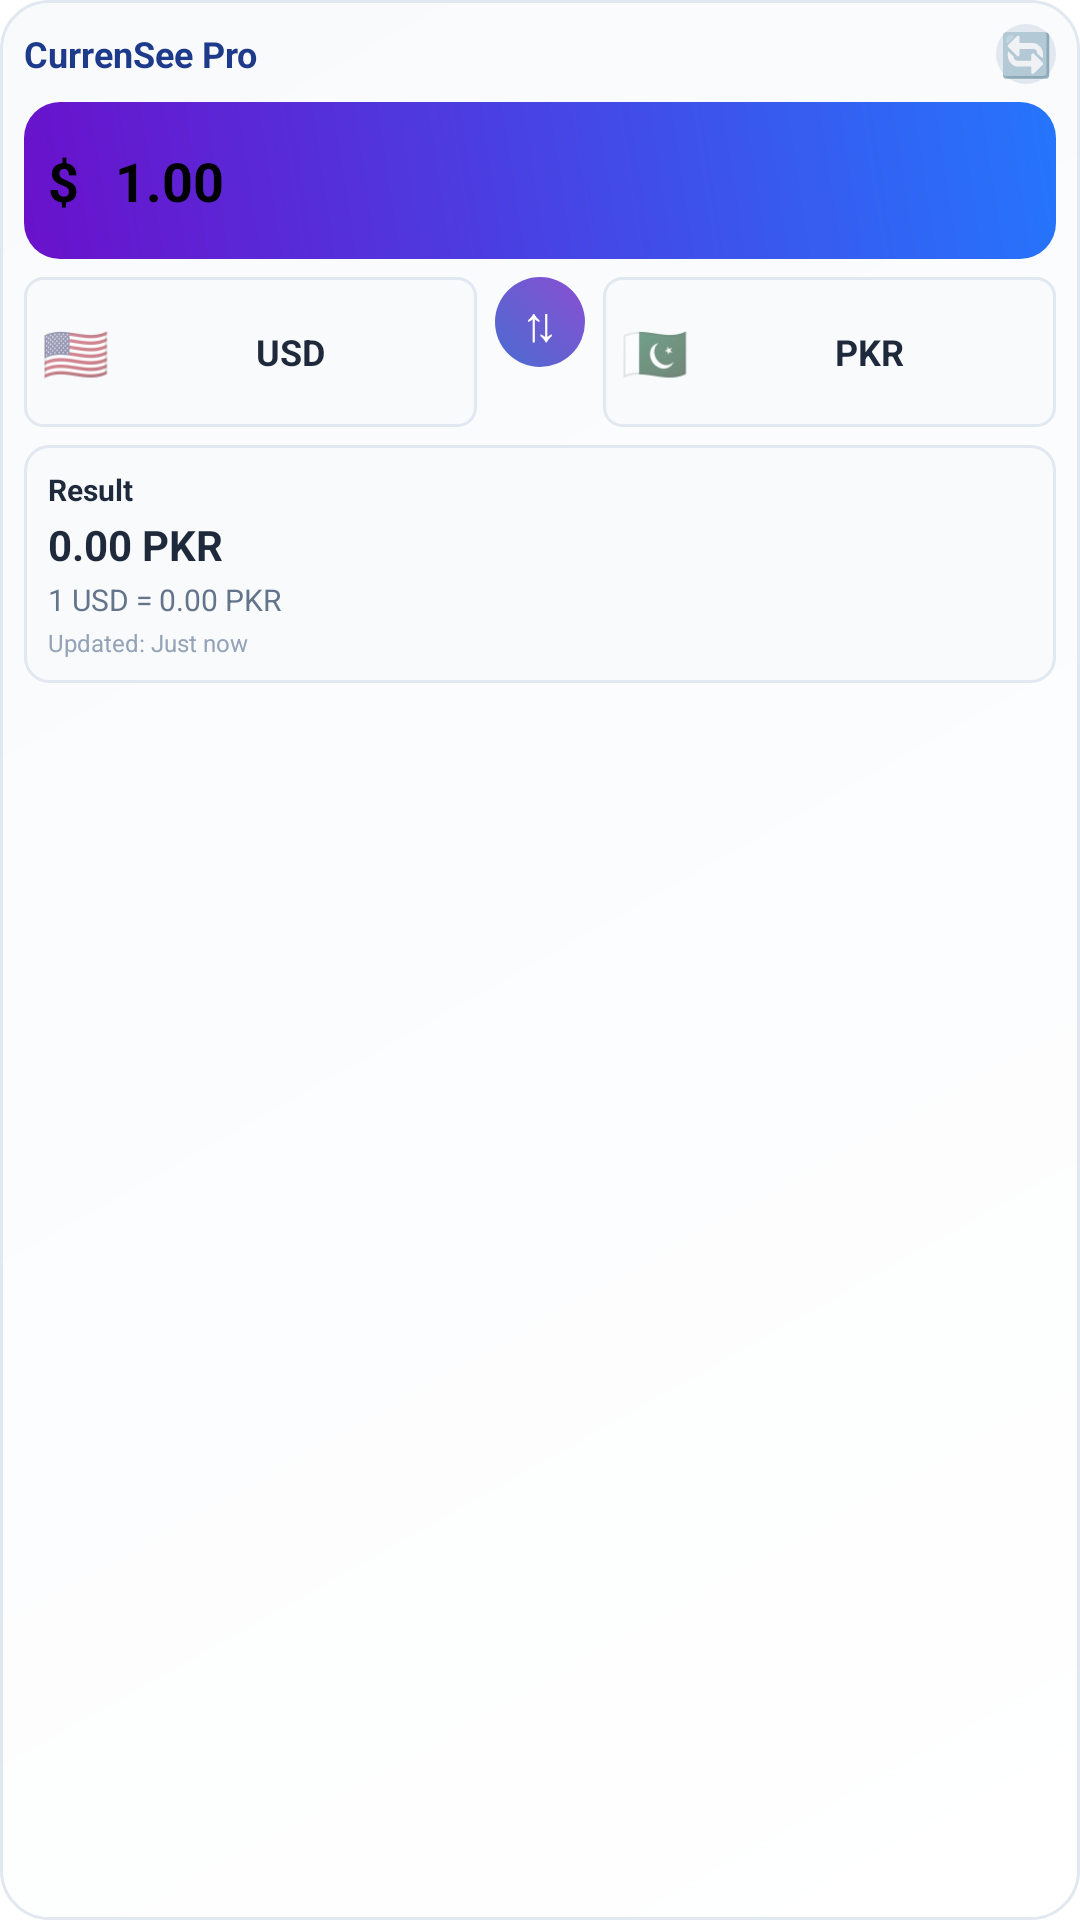

Here is an Android app screen rendered from its layout file. Give the layout XML and the strings, colors and styles it references.
<!-- AndroidManifest.xml: fallback theme Theme.MaterialComponents.DayNight.NoActionBar -->
<!-- res/layout/home_widget.xml -->
<?xml version="1.0" encoding="utf-8"?>
<LinearLayout xmlns:android="http://schemas.android.com/apk/res/android"
    android:layout_width="match_parent"
    android:layout_height="wrap_content"
    android:orientation="vertical"
    android:padding="8dp"
    android:background="@drawable/widget_background"
    android:minHeight="180dp">

    
    <LinearLayout
        android:layout_width="match_parent"
        android:layout_height="wrap_content"
        android:orientation="horizontal"
        android:gravity="center_vertical"
        android:layout_marginBottom="6dp">

        <TextView
            android:layout_width="0dp"
            android:layout_height="wrap_content"
            android:layout_weight="1"
            android:text="CurrenSee Pro"
            android:textSize="12sp"
            android:textStyle="bold"
            android:textColor="#1E3A8A" />

        <TextView
            android:id="@+id/widget_refresh_btn"
            android:layout_width="20dp"
            android:layout_height="20dp"
            android:text="🔄"
            android:textSize="14sp"
            android:gravity="center"
            android:background="@drawable/refresh_button_background"
            android:clickable="true"
            android:focusable="true"
            android:contentDescription="Refresh rates" />

    </LinearLayout>

    
    <LinearLayout
        android:layout_width="match_parent"
        android:layout_height="wrap_content"
        android:orientation="horizontal"
        android:background="@drawable/amount_input_background"
        android:padding="8dp"
        android:layout_marginBottom="6dp"
        android:gravity="center_vertical">

        <TextView
            android:id="@+id/widget_currency_symbol"
            android:layout_width="wrap_content"
            android:layout_height="wrap_content"
            android:text="$"
            android:textSize="18sp"
            android:textStyle="bold"
            android:textColor="#000000"
            android:layout_marginEnd="6dp" />

        <TextView
            android:id="@+id/widget_amount_input"
            android:layout_width="0dp"
            android:layout_height="wrap_content"
            android:layout_weight="1"
            android:text="1.00"
            android:textSize="18sp"
            android:textStyle="bold"
            android:textColor="#000000"
            android:gravity="start|center_vertical"
            android:background="@drawable/amount_text_background"
            android:padding="6dp"
            android:clickable="true"
            android:focusable="true"
            android:contentDescription="Tap to edit amount" />

    </LinearLayout>

    
    <LinearLayout
        android:layout_width="match_parent"
        android:layout_height="wrap_content"
        android:orientation="horizontal"
        android:layout_marginBottom="6dp">

        
        <LinearLayout
            android:id="@+id/widget_from_currency_container"
            android:layout_width="0dp"
            android:layout_height="50dp"
            android:layout_weight="1"
            android:orientation="horizontal"
            android:background="@drawable/currency_selector_background"
            android:padding="6dp"
            android:layout_marginEnd="3dp"
            android:gravity="center_vertical"
            android:clickable="true"
            android:focusable="true">

            <TextView
                android:id="@+id/widget_from_flag"
                android:layout_width="wrap_content"
                android:layout_height="wrap_content"
                android:text="🇺🇸"
                android:textSize="18sp"
                android:layout_marginEnd="4dp" />

            <TextView
                android:id="@+id/widget_from_currency"
                android:layout_width="0dp"
                android:layout_height="wrap_content"
                android:layout_weight="1"
                android:text="USD"
                android:textSize="12sp"
                android:textStyle="bold"
                android:textColor="#1E293B"
                android:gravity="center" />

        </LinearLayout>

        
        <TextView
            android:id="@+id/widget_swap_arrow"
            android:layout_width="30dp"
            android:layout_height="30dp"
            android:text="⇅"
            android:textSize="16sp"
            android:textColor="#FFFFFF"
            android:gravity="center"
            android:background="@drawable/swap_button_background"
            android:clickable="true"
            android:focusable="true"
            android:layout_marginHorizontal="3dp"
            android:contentDescription="Swap currencies" />

        
        <LinearLayout
            android:id="@+id/widget_to_currency_container"
            android:layout_width="0dp"
            android:layout_height="50dp"
            android:layout_weight="1"
            android:orientation="horizontal"
            android:background="@drawable/currency_selector_background"
            android:padding="6dp"
            android:layout_marginStart="3dp"
            android:gravity="center_vertical"
            android:clickable="true"
            android:focusable="true">

            <TextView
                android:id="@+id/widget_to_flag"
                android:layout_width="wrap_content"
                android:layout_height="wrap_content"
                android:text="🇵🇰"
                android:textSize="18sp"
                android:layout_marginEnd="4dp" />

            <TextView
                android:id="@+id/widget_to_currency"
                android:layout_width="0dp"
                android:layout_height="wrap_content"
                android:layout_weight="1"
                android:text="PKR"
                android:textSize="12sp"
                android:textStyle="bold"
                android:textColor="#1E293B"
                android:gravity="center" />

        </LinearLayout>

    </LinearLayout>

    
    <LinearLayout
        android:layout_width="match_parent"
        android:layout_height="wrap_content"
        android:orientation="vertical"
        android:background="@drawable/rate_info_background"
        android:padding="8dp">

        <TextView
            android:layout_width="wrap_content"
            android:layout_height="wrap_content"
            android:text="Result"
            android:textSize="10sp"
            android:textStyle="bold"
            android:textColor="#1E293B"
            android:layout_marginBottom="2dp" />

        <TextView
            android:id="@+id/widget_result"
            android:layout_width="wrap_content"
            android:layout_height="wrap_content"
            android:text="0.00 PKR"
            android:textSize="14sp"
            android:textStyle="bold"
            android:textColor="#1E293B" />

        <TextView
            android:id="@+id/widget_rate_info"
            android:layout_width="wrap_content"
            android:layout_height="wrap_content"
            android:text="1 USD = 0.00 PKR"
            android:textSize="10sp"
            android:textColor="#64748B"
            android:layout_marginTop="2dp" />

        <TextView
            android:id="@+id/widget_last_updated"
            android:layout_width="wrap_content"
            android:layout_height="wrap_content"
            android:text="Updated: Just now"
            android:textSize="8sp"
            android:textColor="#94A3B8"
            android:layout_marginTop="2dp" />

    </LinearLayout>

    
    <LinearLayout
        android:id="@+id/widget_keypad"
        android:layout_width="match_parent"
        android:layout_height="wrap_content"
        android:orientation="vertical"
        android:background="#F8FAFC"
        android:padding="4dp"
        android:visibility="gone"
        android:layout_marginTop="6dp">

        
        <LinearLayout
            android:layout_width="match_parent"
            android:layout_height="wrap_content"
            android:orientation="vertical">

            <LinearLayout
                android:layout_width="match_parent"
                android:layout_height="wrap_content"
                android:orientation="horizontal">

                <Button android:id="@+id/btn_1" android:text="1" style="@style/WidgetKeypadButton" />
                <Button android:id="@+id/btn_2" android:text="2" style="@style/WidgetKeypadButton" />
                <Button android:id="@+id/btn_3" android:text="3" style="@style/WidgetKeypadButton" />
            </LinearLayout>

            <LinearLayout
                android:layout_width="match_parent"
                android:layout_height="wrap_content"
                android:orientation="horizontal">

                <Button android:id="@+id/btn_4" android:text="4" style="@style/WidgetKeypadButton" />
                <Button android:id="@+id/btn_5" android:text="5" style="@style/WidgetKeypadButton" />
                <Button android:id="@+id/btn_6" android:text="6" style="@style/WidgetKeypadButton" />
            </LinearLayout>

            <LinearLayout
                android:layout_width="match_parent"
                android:layout_height="wrap_content"
                android:orientation="horizontal">

                <Button android:id="@+id/btn_7" android:text="7" style="@style/WidgetKeypadButton" />
                <Button android:id="@+id/btn_8" android:text="8" style="@style/WidgetKeypadButton" />
                <Button android:id="@+id/btn_9" android:text="9" style="@style/WidgetKeypadButton" />
            </LinearLayout>

            <LinearLayout
                android:layout_width="match_parent"
                android:layout_height="wrap_content"
                android:orientation="horizontal">

                <Button android:id="@+id/btn_dot" android:text="." style="@style/WidgetKeypadButton" />
                <Button android:id="@+id/btn_0" android:text="0" style="@style/WidgetKeypadButton" />
                <Button android:id="@+id/btn_clear" android:text="C" style="@style/WidgetKeypadButton" />
            </LinearLayout>

            <LinearLayout
                android:layout_width="match_parent"
                android:layout_height="wrap_content"
                android:orientation="horizontal">

                <Button android:id="@+id/btn_done" android:text="Done" style="@style/WidgetDoneButton" />
            </LinearLayout>

        </LinearLayout>

    </LinearLayout>

</LinearLayout>
<!-- resources referenced by this layout -->
<resources>
  <!-- drawable amount_input_background (drawable) -->
  <?xml version="1.0" encoding="utf-8"?>
  <shape xmlns:android="http://schemas.android.com/apk/res/android"
      android:shape="rectangle">
      <gradient
          android:startColor="#6A11CB"
          android:endColor="#2575FC"
          android:angle="45" />
      <corners android:radius="12dp" />
  </shape>
  <!-- drawable currency_selector_background (drawable) -->
  <?xml version="1.0" encoding="utf-8"?>
  <shape xmlns:android="http://schemas.android.com/apk/res/android"
      android:shape="rectangle">
      <solid android:color="#F8FAFC" />
      <stroke
          android:width="1dp"
          android:color="#E2E8F0" />
      <corners android:radius="6dp" />
  </shape>
  <!-- drawable rate_info_background (drawable) -->
  <?xml version="1.0" encoding="utf-8"?>
  <shape xmlns:android="http://schemas.android.com/apk/res/android"
      android:shape="rectangle">
      <solid android:color="#F8FAFC" />
      <corners android:radius="8dp" />
      <stroke
          android:width="1dp"
          android:color="#E2E8F0" />
  </shape>
  <!-- drawable refresh_button_background (drawable) -->
  <?xml version="1.0" encoding="utf-8"?>
  <shape xmlns:android="http://schemas.android.com/apk/res/android"
      android:shape="oval">
      <solid android:color="#E2E8F0" />
  </shape>
  <!-- drawable swap_button_background (drawable) -->
  <?xml version="1.0" encoding="utf-8"?>
  <shape xmlns:android="http://schemas.android.com/apk/res/android"
      android:shape="oval">
      <gradient
          android:startColor="#4A6CD1"
          android:endColor="#8A4ED2"
          android:angle="45" />
  </shape>
  <!-- drawable widget_background (drawable) -->
  <?xml version="1.0" encoding="utf-8"?>
  <shape xmlns:android="http://schemas.android.com/apk/res/android"
      android:shape="rectangle">
      <gradient
          android:startColor="#FFFFFF"
          android:endColor="#F8FAFC"
          android:angle="135" />
      <corners android:radius="16dp" />
      <stroke
          android:width="1dp"
          android:color="#E2E8F0" />
  </shape>
  <style name="WidgetDoneButton" parent="Widget.AppCompat.Button">
          <item name="android:layout_width">match_parent</item>
          <item name="android:layout_height">40dp</item>
          <item name="android:layout_margin">2dp</item>
          <item name="android:textSize">16sp</item>
          <item name="android:textStyle">bold</item>
          <item name="android:textColor">#FFFFFF</item>
          <item name="android:background">#1E3A8A</item>
          <item name="android:padding">4dp</item>
      </style>
  <style name="WidgetKeypadButton" parent="Widget.AppCompat.Button">
          <item name="android:layout_width">0dp</item>
          <item name="android:layout_height">40dp</item>
          <item name="android:layout_weight">1</item>
          <item name="android:layout_margin">2dp</item>
          <item name="android:textSize">16sp</item>
          <item name="android:textStyle">bold</item>
          <item name="android:textColor">#1E293B</item>
          <item name="android:background">@drawable/button_background</item>
          <item name="android:padding">4dp</item>
      </style>
  <!-- drawable button_background (drawable) -->
  <?xml version="1.0" encoding="utf-8"?>
  <shape xmlns:android="http://schemas.android.com/apk/res/android"
      android:shape="rectangle">
      <solid android:color="#D4AF37" />
      <corners android:radius="8dp" />
  </shape>
</resources>
